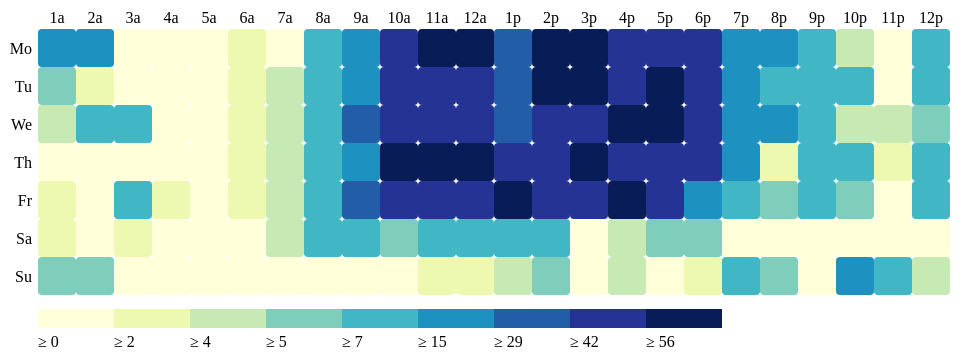
D3 v3 page, settled after 360 driven frames (6 s of simulated time); the page loaded 1 data file(s).


// ── js/heatmap.js
/**
 * @name heatmap
 * @desc 热图
 * @auth Jiangang Lu
 * @desc 2015/09/15
 */

var margin   = { top: 50, right: 0, bottom: 100, left: 30 },
    width    = 960 - margin.left - margin.right,
    height   = 430 - margin.top - margin.bottom,
    gridSize = Math.floor( width / 24 ),
    legendElementWidth = gridSize * 2,
    buckets  = 9,
    colors = [ "#ffffd9","#edf8b1","#c7e9b4","#7fcdbb","#41b6c4","#1d91c0","#225ea8","#253494","#081d58" ], // alternatively colorbrewer.YlGnBu[9]
    days = [ "Mo", "Tu", "We", "Th", "Fr", "Sa", "Su" ],
    times = [ "1a", "2a", "3a", "4a", "5a", "6a", "7a", "8a", "9a", "10a", "11a", "12a", "1p", "2p", "3p", "4p", "5p", "6p", "7p", "8p", "9p", "10p", "11p", "12p" ];

  d3.csv( './data/data.csv',
    function( d ) {
      return {
        day: +d.day,
        hour: +d.hour,
        value: +d.value
      };
    },
    function(error, data) {
      var colorScale = d3.scale.quantile()
          .domain([0, buckets - 1, d3.max(data, function (d) { return d.value; })])
          .range(colors);

      var svg = d3.select("#container").append("svg")
          .attr("width", width + margin.left + margin.right)
          .attr("height", height + margin.top + margin.bottom)
          .append("g")
          .attr("transform", "translate(" + margin.left + "," + margin.top + ")");

      var dayLabels = svg.selectAll(".dayLabel")
          .data(days)
          .enter().append("text")
            .text(function (d) { return d; })
            .attr("x", 0)
            .attr("y", function (d, i) { return i * gridSize; })
            .style("text-anchor", "end")
            .attr("transform", "translate(-6," + gridSize / 1.5 + ")")
            .attr("class", function (d, i) { return ((i >= 0 && i <= 4) ? "dayLabel mono axis axis-workweek" : "dayLabel mono axis"); });

      var timeLabels = svg.selectAll(".timeLabel")
          .data(times)
          .enter().append("text")
            .text(function(d) { return d; })
            .attr("x", function(d, i) { return i * gridSize; })
            .attr("y", 0)
            .style("text-anchor", "middle")
            .attr("transform", "translate(" + gridSize / 2 + ", -6)")
            .attr("class", function(d, i) { return ((i >= 7 && i <= 16) ? "timeLabel mono axis axis-worktime" : "timeLabel mono axis"); });

      var heatMap = svg.selectAll(".hour")
          .data(data)
          .enter().append("rect")
          .attr("x", function(d) { return (d.hour - 1) * gridSize; })
          .attr("y", function(d) { return (d.day - 1) * gridSize; })
          .attr("rx", 4)
          .attr("ry", 4)
          .attr("class", "hour bordered")
          .attr("width", gridSize)
          .attr("height", gridSize)
          .style("fill", colors[0]);

      heatMap.transition().duration(1000)
          .style("fill", function(d) { return colorScale(d.value); });

      heatMap.append("title").text(function(d) { return d.value; });
          
      var legend = svg.selectAll(".legend")
          .data([0].concat(colorScale.quantiles()), function(d) { return d; })
          .enter().append("g")
          .attr("class", "legend");

      legend.append("rect")
        .attr("x", function(d, i) { return legendElementWidth * i; })
        .attr("y", height)
        .attr("width", legendElementWidth)
        .attr("height", gridSize / 2)
        .style("fill", function(d, i) { return colors[i]; });

      legend.append("text")
        .attr("class", "mono")
        .text(function(d) { return "≥ " + Math.round(d); })
        .attr("x", function(d, i) { return legendElementWidth * i; })
        .attr("y", height + gridSize);
    }
  )

### data: data/data.csv
?day, hour, value
1, 1, 16
1, 2, 20
1, 3, 0
1, 4, 0
1, 5, 0
1, 6, 2
1, 7, 0
1, 8, 9
1, 9, 25
1, 10, 49
1, 11, 57
1, 12, 61
1, 13, 37
1, 14, 66
1, 15, 70
1, 16, 55
1, 17, 51
1, 18, 55
1, 19, 17
1, 20, 20
1, 21, 9
1, 22, 4
1, 23, 0
1, 24, 12
2, 1, 6
2, 2, 2
2, 3, 0
2, 4, 0
2, 5, 0
2, 6, 2
2, 7, 4
2, 8, 11
2, 9, 28
2, 10, 49
2, 11, 51
2, 12, 47
2, 13, 38
2, 14, 65
2, 15, 60
2, 16, 50
2, 17, 65
2, 18, 50
2, 19, 22
2, 20, 11
2, 21, 12
2, 22, 9
2, 23, 0
2, 24, 13
3, 1, 5
3, 2, 8
3, 3, 8
3, 4, 0
3, 5, 0
3, 6, 2
3, 7, 5
3, 8, 12
3, 9, 34
3, 10, 43
3, 11, 54
3, 12, 44
... 108 more rows